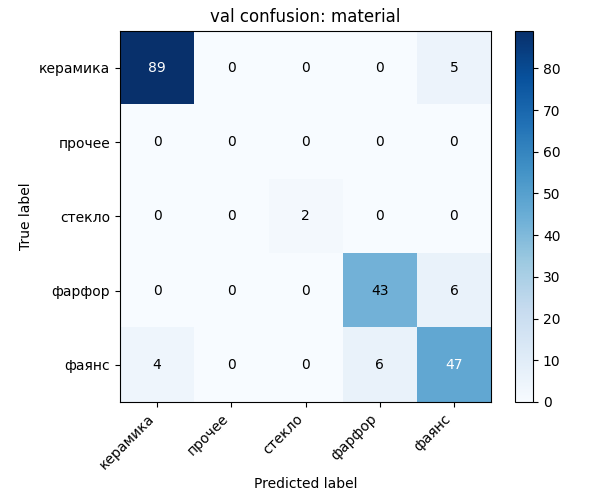

The file beside this chart, header and first rows:
, керамика, прочее, стекло, фарфор, фаянс
керамика, 89, 0, 0, 0, 5
прочее, 0, 0, 0, 0, 0
стекло, 0, 0, 2, 0, 0
фарфор, 0, 0, 0, 43, 6
фаянс, 4, 0, 0, 6, 47
